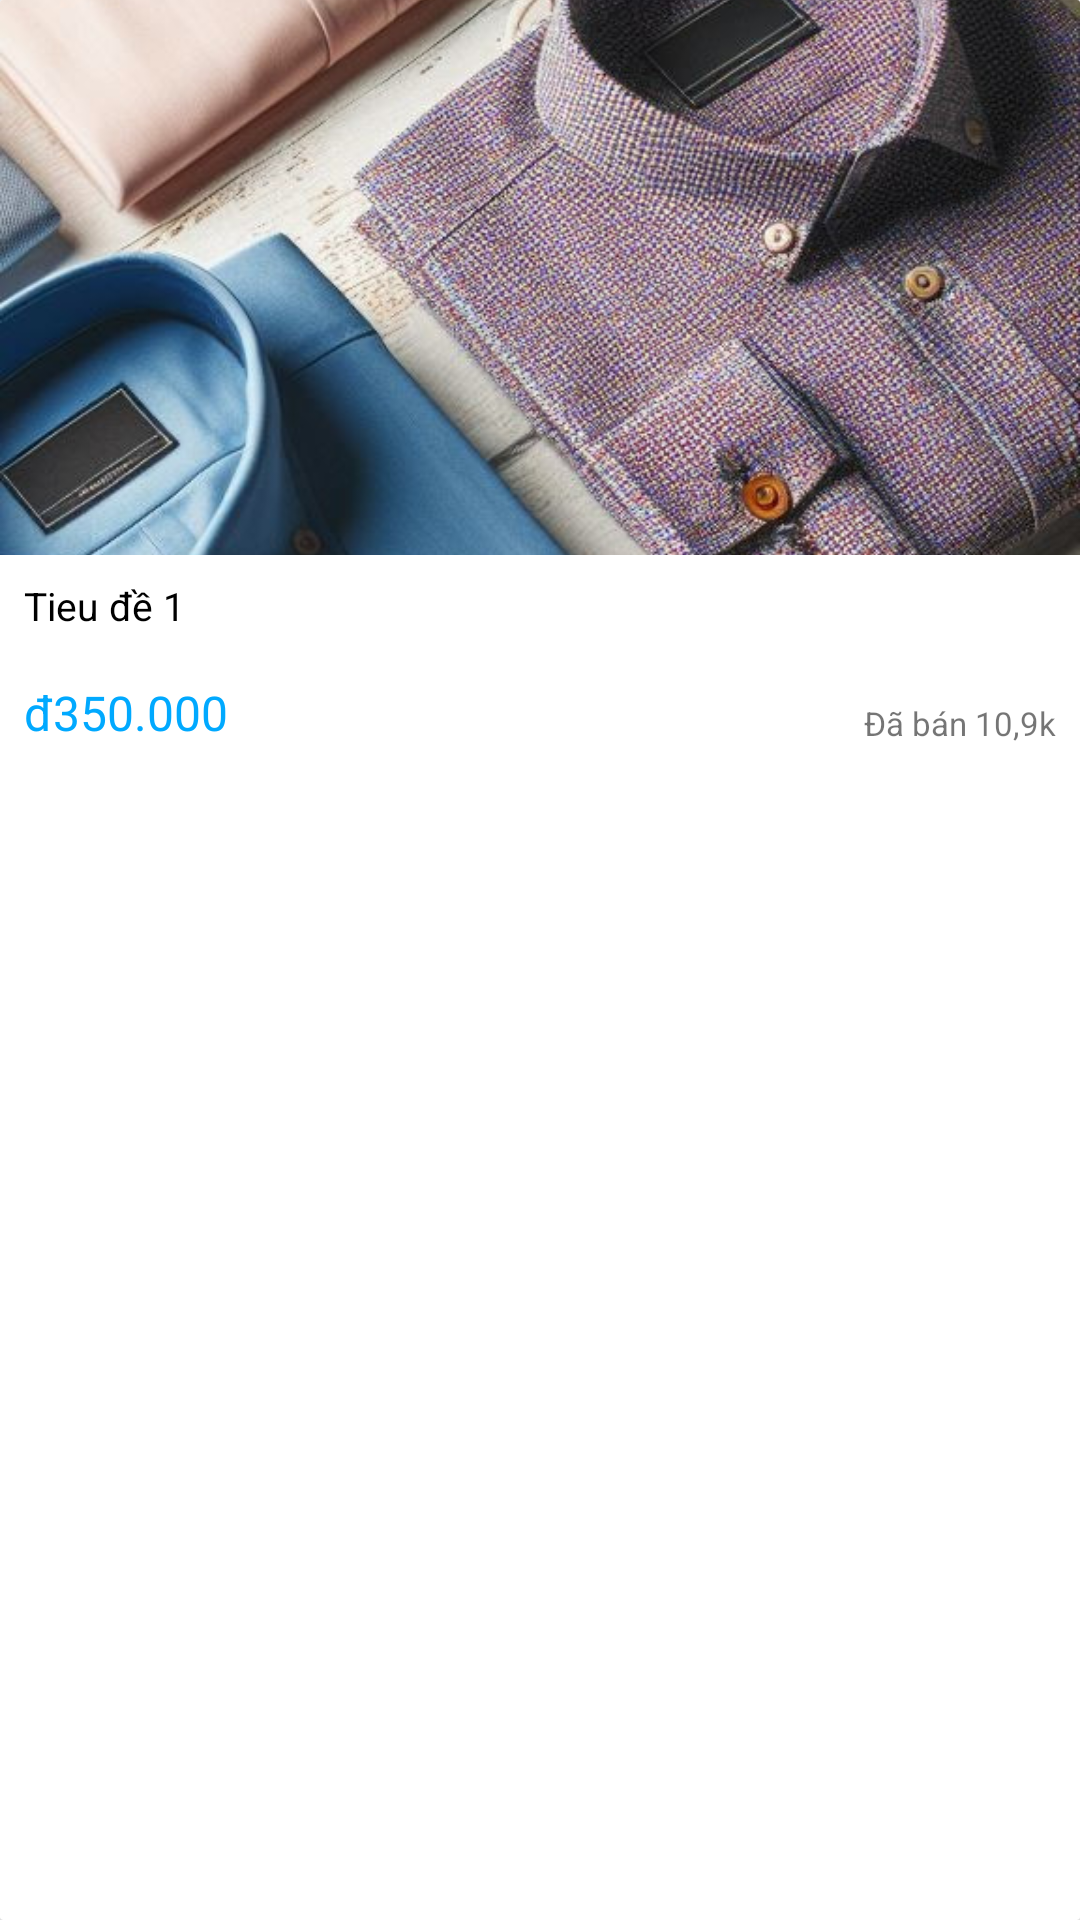

Layout XML and referenced resources for this Android screen:
<!-- AndroidManifest.xml: application theme Theme.MD09_DATN_FModel -->
<!-- res/layout/custom_recycler_noi_bat.xml -->
<?xml version="1.0" encoding="utf-8"?>
<androidx.cardview.widget.CardView
    android:id="@+id/cardviewNoiBat"
    xmlns:android="http://schemas.android.com/apk/res/android"
    xmlns:tools="http://schemas.android.com/tools"
    android:layout_width="match_parent"
    android:layout_height="wrap_content"
    xmlns:app="http://schemas.android.com/apk/res-auto"
    tools:ignore="MissingConstraints"
    app:cardCornerRadius="1dp"
    android:layout_marginTop="6dp"
    android:layout_marginRight="6dp"
    android:background="@color/white">
    <LinearLayout
        android:layout_width="match_parent"
        android:layout_height="wrap_content"
        android:orientation="vertical"
        >
        <ImageView
            android:layout_width="match_parent"
            android:layout_height="185dp"
            android:scaleType="centerCrop"
            android:src="@drawable/backgroundplashscreen"/>
        <TextView
            android:id="@+id/txtTieuDeNoiBat"
            android:layout_width="match_parent"
            android:textColor="@color/black"
            android:ellipsize="end"
            android:layout_height="wrap_content"
            android:layout_gravity="bottom"
            android:maxLines="2"
            android:textSize="13dp"
            android:padding="8dp"
            android:text="Tieu đề 1"/>
        <FrameLayout
            android:layout_width="match_parent"
            android:layout_height="wrap_content"
            android:orientation="horizontal"
            android:layout_margin="8dp"
            >
            <TextView
                android:layout_width="match_parent"
                android:layout_height="wrap_content"
                android:text="đ350.000"
                android:textColor="@color/blue1"
                android:textSize="16dp"
                android:scaleType="centerCrop"
                android:src="@drawable/backgroundplashscreen"/>
            <TextView
                android:id="@+id/txt2"
                android:layout_width="wrap_content"
                android:layout_gravity="end|bottom"
                android:layout_height="wrap_content"
                android:maxLines="2"
                android:textSize="11dp"
                android:text="Đã bán 10,9k"/>

        </FrameLayout>
    </LinearLayout>
</androidx.cardview.widget.CardView>
<!-- resources referenced by this layout -->
<resources>
  <color name="black">#FF000000</color>
  <color name="blue1">#00A9FF</color>
  <color name="white">#FFFFFFFF</color>
  <!-- drawable backgroundplashscreen: jpg bitmap (drawable, 214755 bytes) -->
  <style name="Theme.MD09_DATN_FModel" parent="Base.Theme.MD09_DATN_FModel" />
  <style name="Base.Theme.MD09_DATN_FModel" parent="Theme.AppCompat.DayNight.NoActionBar">
          
          <item name="colorPrimary">@color/blue2</item>
          <item name="android:windowLightStatusBar">true</item>
      </style>
  <color name="blue2">#89CFF3</color>
</resources>
